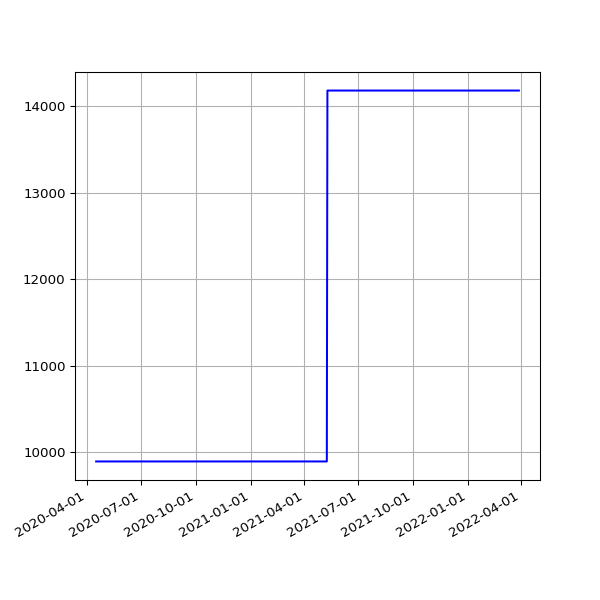

The data file committed next to this chart (first rows):
date, value
2020-04-16 15:00:16 +0100, 9895
2020-04-17 15:21:56 +0100, 9895
2020-04-18 14:46:18 +0100, 9895
2020-04-19 14:43:03 +0100, 9895
2020-04-20 14:44:43 +0100, 9895
2020-04-21 14:47:49 +0100, 9895
2020-04-22 14:52:17 +0100, 9895
2020-04-23 14:52:00 +0100, 9895
2020-04-24 14:52:20 +0100, 9895
2020-04-25 14:50:30 +0100, 9895
2020-04-26 14:46:13 +0100, 9895
2020-04-27 14:47:18 +0100, 9895
2020-04-28 14:54:20 +0100, 9895
2020-04-29 14:52:36 +0100, 9895
2020-04-30 15:02:37 +0100, 9895
2020-05-01 14:52:08 +0100, 9895
2020-05-02 14:47:17 +0100, 9895
2020-05-03 14:58:38 +0100, 9895
2020-05-04 14:56:42 +0100, 9895
2020-05-05 15:20:52 +0100, 9895
2020-05-06 15:00:36 +0100, 9895
2020-05-07 14:55:14 +0100, 9895
2020-05-08 14:58:51 +0100, 9895
2020-05-09 14:53:31 +0100, 9895
2020-05-10 14:57:50 +0100, 9895
2020-05-11 14:58:37 +0100, 9895
2020-05-12 14:59:51 +0100, 9895
2020-05-13 15:05:42 +0100, 9895
2020-05-14 15:08:14 +0100, 9895
2020-05-15 15:05:09 +0100, 9895
2020-05-16 15:01:11 +0100, 9895
2020-05-17 14:52:59 +0100, 9895
2020-05-18 14:59:10 +0100, 9895
2020-05-19 15:25:51 +0100, 9895
2020-05-20 14:56:45 +0100, 9895
2020-05-21 14:57:19 +0100, 9895
2020-05-22 14:54:52 +0100, 9895
2020-05-23 14:53:52 +0100, 9895
2020-05-24 14:51:52 +0100, 9895
2020-05-25 14:55:26 +0100, 9895
2020-05-26 14:58:58 +0100, 9895
2020-05-27 14:59:15 +0100, 9895
2020-05-28 15:39:35 +0100, 9895
2020-05-29 14:54:04 +0100, 9895
2020-05-30 14:53:12 +0100, 9895
2020-05-31 14:54:20 +0100, 9895
2020-06-01 14:58:22 +0100, 9895
2020-06-02 15:07:51 +0100, 9895
2020-06-03 14:51:31 +0100, 9895
2020-06-04 15:01:11 +0100, 9895
2020-06-05 14:53:17 +0100, 9895
2020-06-06 15:15:26 +0100, 9895
2020-06-07 15:20:09 +0100, 9895
2020-06-08 15:34:08 +0100, 9895
2020-06-09 15:19:06 +0100, 9895
2020-06-10 15:20:14 +0100, 9895
2020-06-11 15:23:33 +0100, 9895
2020-06-12 15:23:47 +0100, 9895
2020-06-13 15:29:11 +0100, 9895
2020-06-14 15:22:48 +0100, 9895
... 625 more rows
